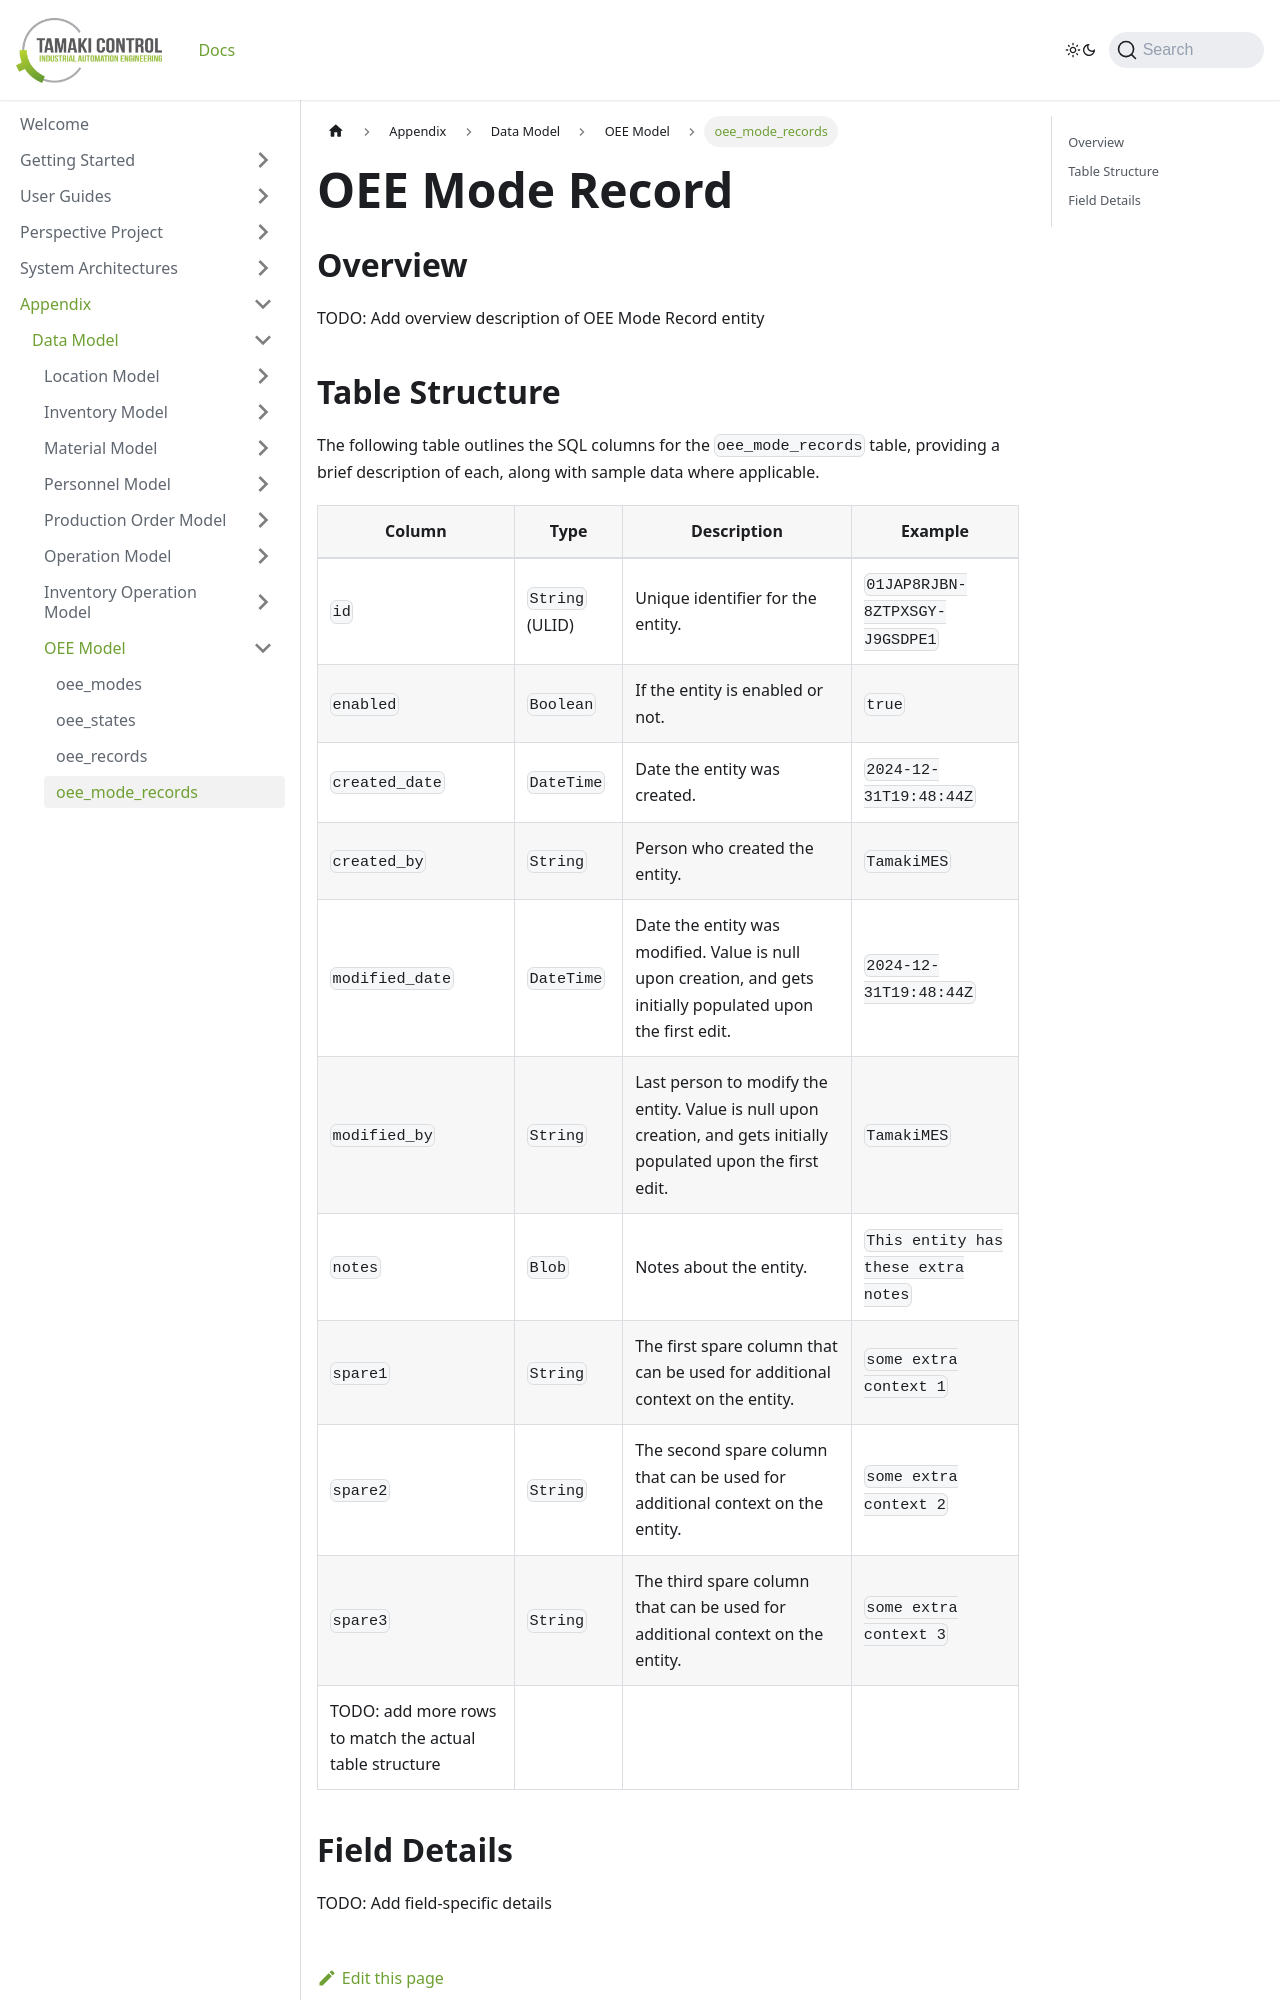

repository: TamakiControl/tamaki-mes-docs · page: docs/appendix/data-model/oee-model/oee-mode-record/index.html · generator: docusaurus

---
sidebar_position: 4
title: "oee_mode_records"
description: "Documentation for the oee_mode_records table, outlining its columns and structure."
---

# OEE Mode Record

## Overview

TODO: Add overview description of OEE Mode Record entity
